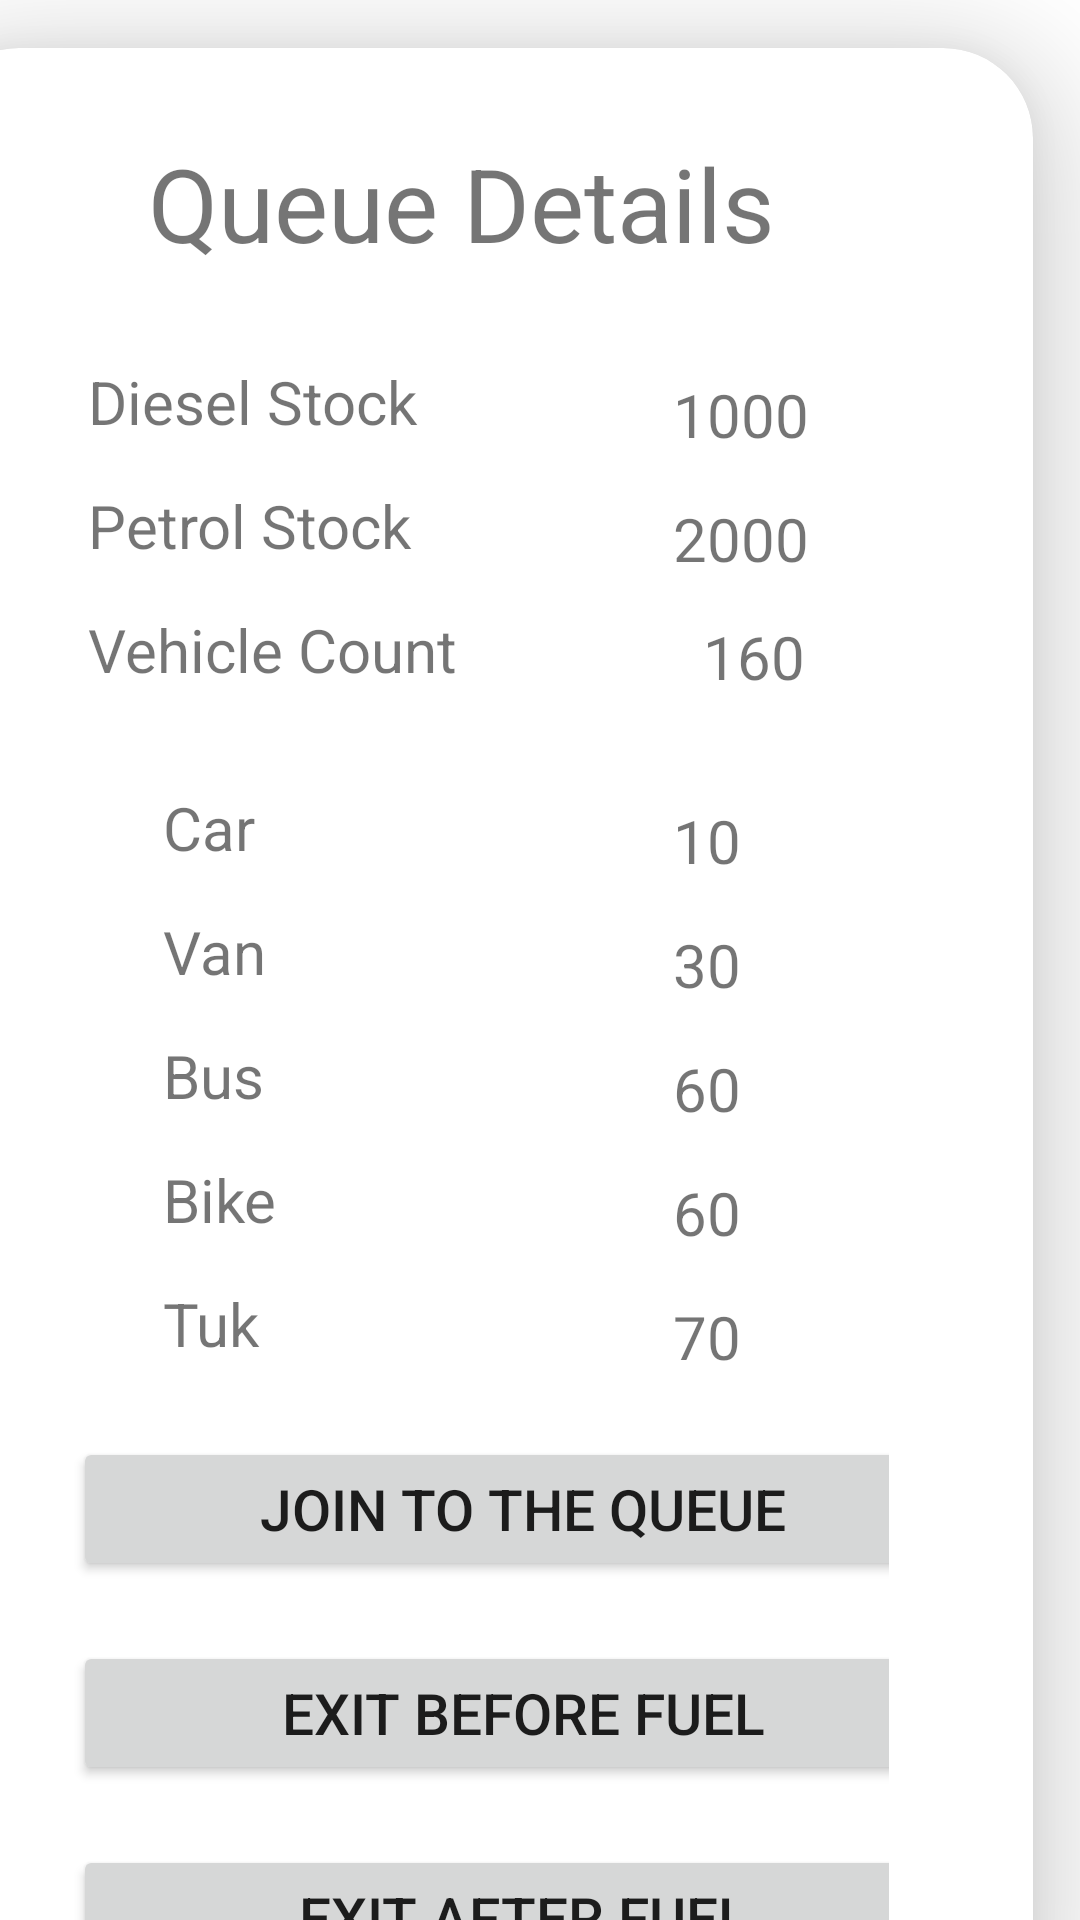

The Android layout XML behind this screen, and the referenced resources:
<!-- AndroidManifest.xml: application theme Theme.FindTheQ -->
<!-- res/layout/activity_queue_details.xml -->
<?xml version="1.0" encoding="utf-8"?>
<androidx.constraintlayout.widget.ConstraintLayout xmlns:android="http://schemas.android.com/apk/res/android"
    xmlns:app="http://schemas.android.com/apk/res-auto"
    xmlns:tools="http://schemas.android.com/tools"
    android:layout_width="match_parent"
    android:layout_height="match_parent"
    tools:context=".QueueDetails">

    <androidx.cardview.widget.CardView
        android:layout_width="368dp"
        android:layout_height="701dp"
        android:layout_centerHorizontal="true"
        android:layout_marginTop="16dp"
        android:layout_marginEnd="16dp"
        android:background="@drawable/border"
        app:cardCornerRadius="30dp"
        app:cardElevation="20dp"
        app:layout_constraintEnd_toEndOf="parent"
        app:layout_constraintTop_toTopOf="parent"
        tools:ignore="MissingConstraints">

        <LinearLayout
            android:layout_width="320dp"
            android:layout_height="680dp"
            android:layout_gravity="center_horizontal"
            android:layout_marginTop="5dp"
            android:orientation="vertical"
            android:padding="24dp">


            <TextView
                android:id="@+id/queueDetails"
                android:layout_width="wrap_content"
                android:layout_height="wrap_content"
                android:text="Queue Details"
                android:textSize="34sp"
                android:verticalScrollbarPosition="defaultPosition"
                android:layout_marginLeft="25dp"/>

            <TextView
                android:id="@+id/dieselStockLabel"
                android:layout_width="150dp"
                android:layout_height="wrap_content"
                android:layout_marginTop="30dp"
                android:layout_marginLeft="5dp"
                android:textSize="20dp"
                android:text="Diesel Stock" />

            <TextView
                android:id="@+id/dieselStock"
                android:layout_width="60dp"
                android:layout_height="wrap_content"
                android:layout_marginLeft="200dp"
                android:layout_marginTop="-23dp"
                android:text="1000"
                android:textSize="20dp" />
            <TextView
                android:id="@+id/petrolStockLabel"
                android:layout_width="150dp"
                android:layout_height="wrap_content"
                android:layout_marginTop="10dp"
                android:layout_marginLeft="5dp"
                android:textSize="20dp"
                android:text="Petrol Stock" />

            <TextView
                android:id="@+id/petrolStock"
                android:layout_width="60dp"
                android:layout_height="wrap_content"
                android:layout_marginLeft="200dp"
                android:layout_marginTop="-23dp"
                android:text="2000"
                android:textSize="20dp" />

            <TextView
                android:id="@+id/allCountLabel"
                android:layout_width="wrap_content"
                android:layout_height="wrap_content"
                android:text="Vehicle Count"
                android:textSize="20dp"
                android:layout_marginTop="10dp"
                android:layout_marginLeft="5dp" />

            <TextView
                android:id="@+id/allCount"
                android:layout_width="wrap_content"
                android:layout_height="wrap_content"
                android:text="160"
                android:textSize="20dp"
                android:layout_marginLeft="210dp"
                android:layout_marginTop="-25dp" />

            <TextView
                android:id="@+id/carCountLabel"
                android:layout_width="40dp"
                android:layout_height="wrap_content"
                android:layout_marginTop="30dp"
                android:layout_marginLeft="30dp"
                android:textSize="20dp"
                android:text="Car" />

            <TextView
                android:id="@+id/carCount"
                android:layout_width="60dp"
                android:layout_height="wrap_content"
                android:layout_marginLeft="200dp"
                android:layout_marginTop="-23dp"
                android:text="10"
                android:textSize="20dp" />

            <TextView
                android:id="@+id/vanCountLabel"
                android:layout_width="40dp"
                android:layout_height="wrap_content"
                android:layout_marginTop="10dp"
                android:layout_below="@+id/carCount"
                android:layout_marginLeft="30dp"
                android:textSize="20dp"
                android:text="Van" />

            <TextView
                android:id="@+id/vanCount"
                android:layout_width="60dp"
                android:layout_height="wrap_content"
                android:layout_below="@+id/vanCountLabel"
                android:layout_marginLeft="200dp"
                android:layout_marginTop="-23dp"
                android:text="30"
                android:textSize="20dp" />

            <TextView
                android:id="@+id/busCountLabel"
                android:layout_width="40dp"
                android:layout_height="wrap_content"
                android:layout_marginTop="10dp"
                android:layout_below="@+id/vanCount"
                android:layout_marginLeft="30dp"
                android:textSize="20dp"
                android:text="Bus" />

            <TextView
                android:id="@+id/busCount"
                android:layout_width="60dp"
                android:layout_height="wrap_content"
                android:layout_below="@+id/busCountLabel"
                android:layout_marginLeft="200dp"
                android:layout_marginTop="-23dp"
                android:text="60"
                android:textSize="20dp" />

            <TextView
                android:id="@+id/bikeCountLabel"
                android:layout_width="40dp"
                android:layout_height="wrap_content"
                android:layout_marginTop="10dp"
                android:layout_below="@+id/busCount"
                android:layout_marginLeft="30dp"
                android:textSize="20dp"
                android:text="Bike" />

            <TextView
                android:id="@+id/bikeCount"
                android:layout_width="60dp"
                android:layout_height="wrap_content"
                android:layout_below="@+id/bikeCountLabel"
                android:layout_marginLeft="200dp"
                android:layout_marginTop="-23dp"
                android:text="60"
                android:textSize="20dp" />
            <TextView
                android:id="@+id/tukCountLabel"
                android:layout_width="40dp"
                android:layout_height="wrap_content"
                android:layout_marginTop="10dp"
                android:layout_below="@+id/bikeCount"
                android:layout_marginLeft="30dp"
                android:textSize="20dp"
                android:text="Tuk" />

            <TextView
                android:id="@+id/tukCount"
                android:layout_width="60dp"
                android:layout_height="wrap_content"
                android:layout_below="@+id/tukCountLabel"
                android:layout_marginLeft="200dp"
                android:layout_marginTop="-23dp"
                android:text="70"
                android:textSize="20dp" />
            



            <Button
                android:id="@+id/joinQueue"
                android:layout_width="300dp"
                android:layout_height="wrap_content"
                android:layout_marginTop="20dp"
                android:text="Join to the Queue"
                android:textSize="19dp">

            </Button>
            <Button
                android:id="@+id/exitbefore"
                android:layout_width="300dp"
                android:layout_height="wrap_content"
                android:layout_marginTop="20dp"
                android:text="Exit Before Fuel"
                android:textSize="19dp">

            </Button>

            <Button
                android:id="@+id/exitafter"
                android:layout_width="300dp"
                android:layout_height="wrap_content"
                android:layout_marginTop="20dp"
                android:text="Exit After Fuel"
                android:textSize="19dp">

            </Button>


        </LinearLayout>
    </androidx.cardview.widget.CardView>

</androidx.constraintlayout.widget.ConstraintLayout>
<!-- resources referenced by this layout -->
<resources>
  <!-- drawable border (drawable) -->
  <?xml version="1.0" encoding="utf-8"?>
  <shape xmlns:android="http://schemas.android.com/apk/res/android"
      android:shape="rectangle">
      <stroke
          android:width="3dp"
          android:color="@color/teal_200" />
      <corners
          android:radius="10dp"/>
  
  </shape>
  <style name="Theme.FindTheQ" parent="Theme.MaterialComponents.DayNight.NoActionBar">
          
          <item name="colorPrimary">@color/teal_700</item>
          <item name="colorPrimaryVariant">@color/teal_200</item>
          <item name="colorOnPrimary">@color/white</item>
          
          <item name="colorSecondary">@color/teal_200</item>
          <item name="colorSecondaryVariant">@color/teal_700</item>
          <item name="colorOnSecondary">@color/black</item>
          
          <item name="android:statusBarColor" tools:targetApi="l">?attr/colorPrimaryVariant</item>
          
      </style>
  <color name="teal_200">#42cdca</color>
  <color name="teal_700">#42cdca</color>
  <color name="white">#FFFFFFFF</color>
  <color name="black">#FF000000</color>
</resources>
